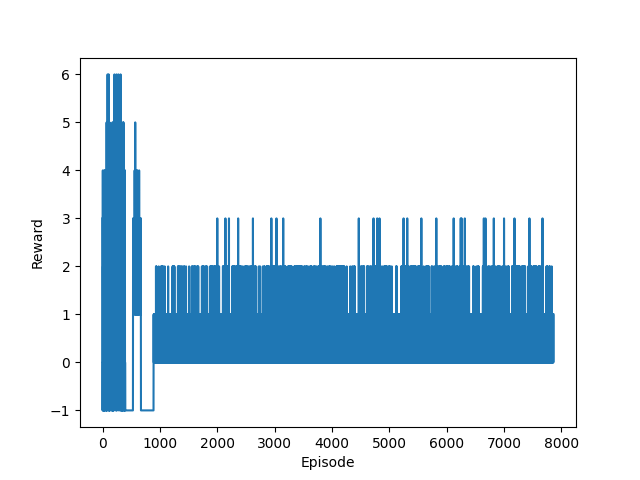

Data behind this chart, as committed beside it:
Start datetime, 2024-05-30 03:08:17
Episode, Reward
0, 3.0
1, 2.0
2, -1.0
3, 0.0
4, 0.0
5, 4.0
6, 0.0
7, -1.0
8, 2.0
9, 1.0
10, 1.0
11, 0.0
12, 0.0
13, 0.0
14, 1.0
15, 0.0
16, -1.0
17, 0.0
18, 2.0
19, -1.0
20, -1.0
21, 1.0
22, 2.0
23, 1.0
24, 0.0
25, 1.0
26, -1.0
27, -1.0
28, 2.0
29, 4.0
30, 4.0
31, -1.0
32, -1.0
33, -1.0
34, -1.0
35, -1.0
36, 0.0
37, 1.0
38, 0.0
39, -1.0
40, -1.0
41, -1.0
42, -1.0
43, 4.0
44, 3.0
45, 1.0
46, -1.0
47, -1.0
48, 0.0
49, 2.0
50, 1.0
51, 0.0
52, 0.0
53, 0.0
54, 0.0
55, 0.0
56, 0.0
57, 0.0
58, 0.0
... 7,807 more rows
